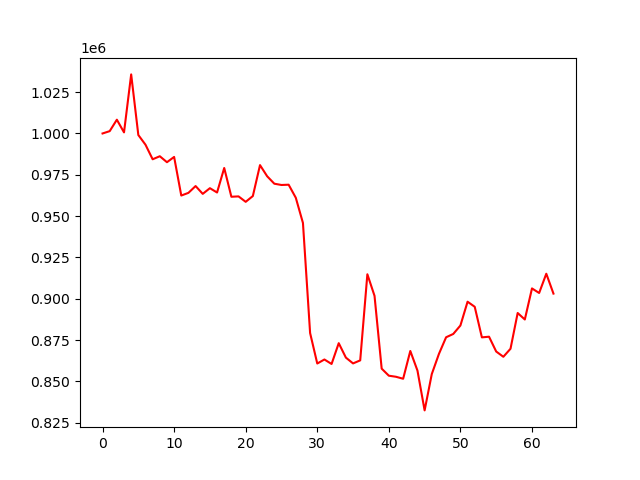

Source data for this figure (header and first rows):
account_value, date, daily_return
1000000, 2023-07-07, 
1001411, 2023-07-10, 0.001411
1008334, 2023-07-11, 0.006913
1000659, 2023-07-12, -0.007612
1035741, 2023-07-13, 0.03506
999058, 2023-07-14, -0.03542
993201, 2023-07-17, -0.005862
984390, 2023-07-18, -0.008871
986223, 2023-07-19, 0.001862
982614, 2023-07-20, -0.003659
985805, 2023-07-21, 0.003247
962449, 2023-07-24, -0.02369
964074, 2023-07-25, 0.001689
968186, 2023-07-26, 0.004265
963464, 2023-07-27, -0.004878
966897, 2023-07-28, 0.003564
964277, 2023-07-31, -0.00271
979113, 2023-08-01, 0.01539
961713, 2023-08-02, -0.01777
961933, 2023-08-03, 0.0002283
958640, 2023-08-04, -0.003423
962142, 2023-08-07, 0.003654
980854, 2023-08-08, 0.01945
974102, 2023-08-09, -0.006884
969610, 2023-08-10, -0.004611
968833, 2023-08-11, -0.0008018
969004, 2023-08-14, 0.0001766
961107, 2023-08-15, -0.00815
945864, 2023-08-16, -0.01586
879254, 2023-08-17, -0.07042
860813, 2023-08-18, -0.02097
863251, 2023-08-21, 0.002833
860538, 2023-08-22, -0.003144
873125, 2023-08-23, 0.01463
864379, 2023-08-24, -0.01002
860875, 2023-08-25, -0.004054
862716, 2023-08-28, 0.002138
914819, 2023-08-29, 0.06039
901763, 2023-08-30, -0.01427
857712, 2023-08-31, -0.04885
853446, 2023-09-01, -0.004974
852793, 2023-09-05, -0.0007656
851602, 2023-09-06, -0.001397
868401, 2023-09-07, 0.01973
856529, 2023-09-08, -0.01367
832450, 2023-09-11, -0.02811
854429, 2023-09-12, 0.0264
866634, 2023-09-13, 0.01429
876698, 2023-09-14, 0.01161
878692, 2023-09-15, 0.002274
883815, 2023-09-18, 0.005831
898206, 2023-09-19, 0.01628
895144, 2023-09-20, -0.003409
876641, 2023-09-21, -0.02067
877036, 2023-09-22, 0.0004513
868074, 2023-09-25, -0.01022
864894, 2023-09-26, -0.003663
869755, 2023-09-27, 0.00562
891377, 2023-09-28, 0.02486
887455, 2023-09-29, -0.004401
... 4 more rows
